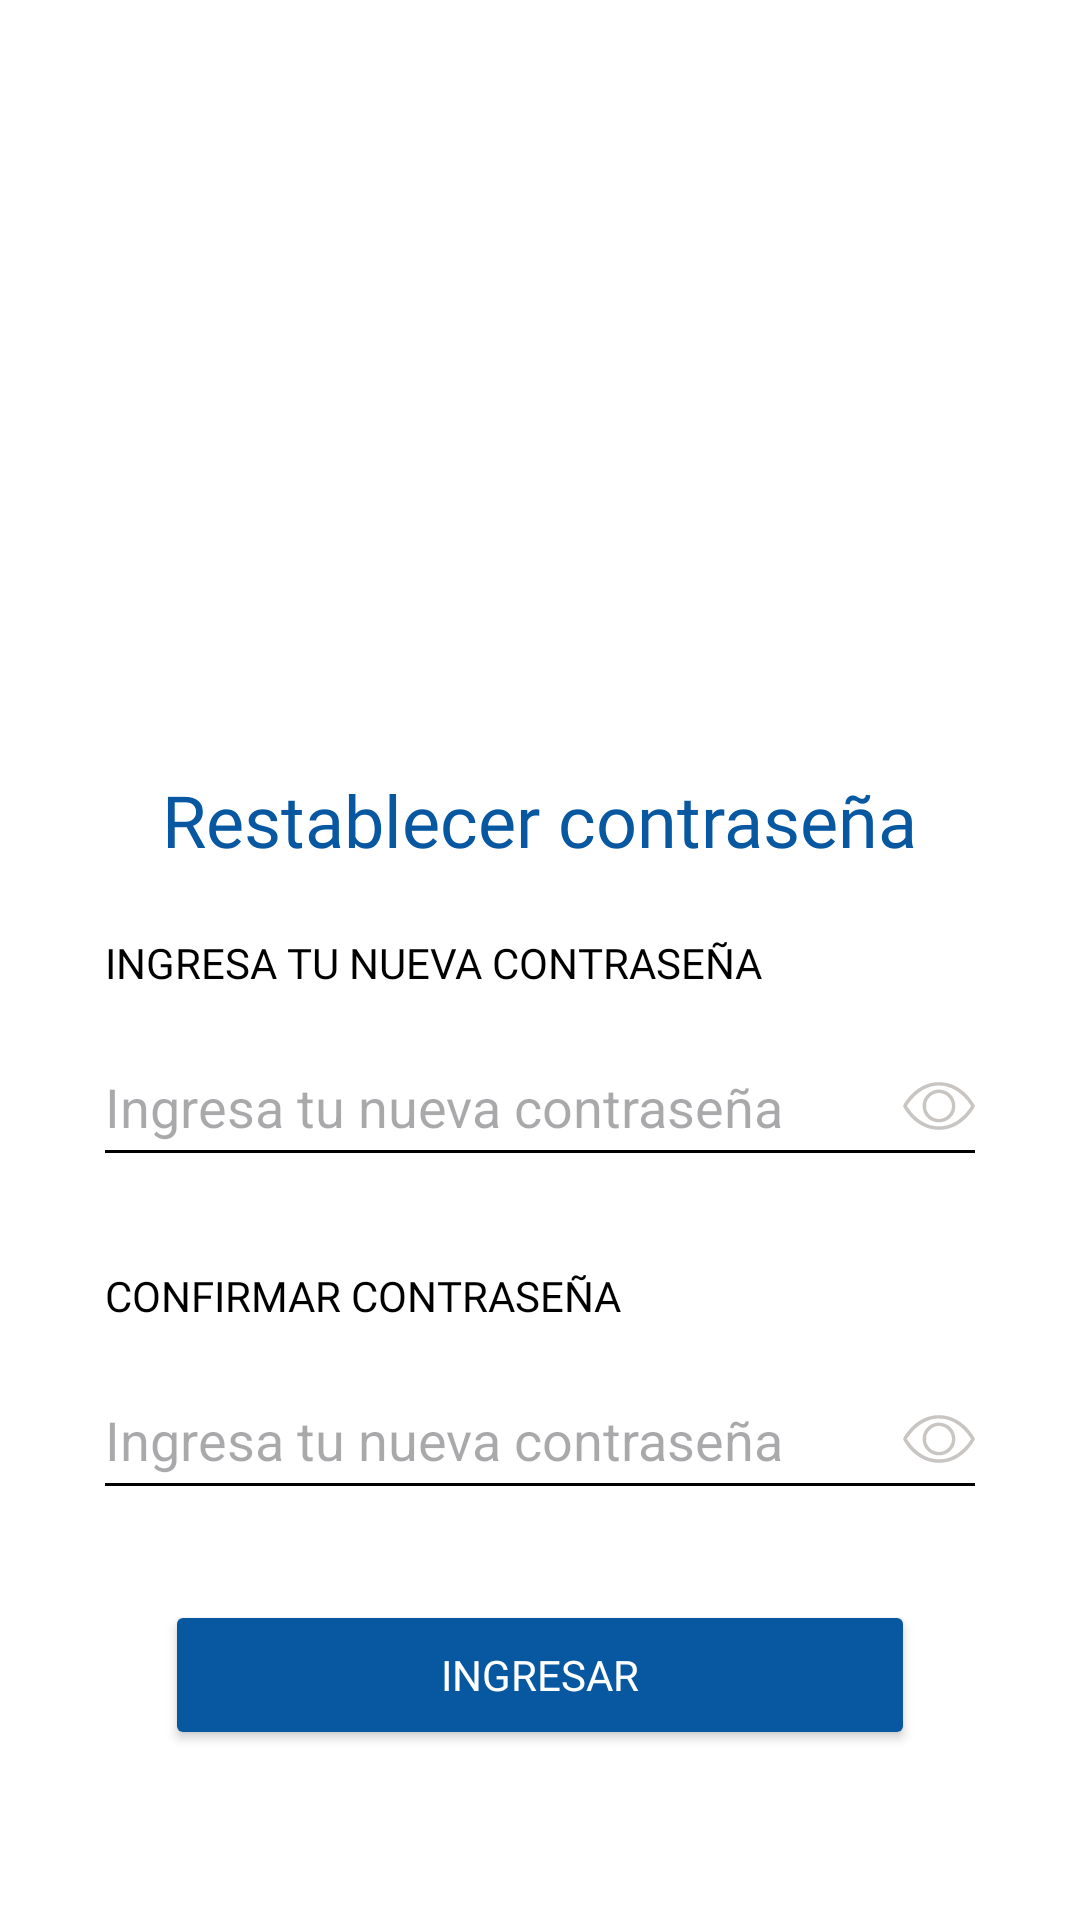

Android layout source for this screen:
<!-- AndroidManifest.xml: application theme Theme.SafeKids -->
<!-- res/layout/activity_reset_password.xml -->
<?xml version="1.0" encoding="utf-8"?>
<androidx.constraintlayout.widget.ConstraintLayout xmlns:android="http://schemas.android.com/apk/res/android"
    xmlns:app="http://schemas.android.com/apk/res-auto"
    xmlns:tools="http://schemas.android.com/tools"
    android:id="@+id/main"
    android:layout_width="match_parent"
    android:layout_height="match_parent"
    tools:context=".ResetPasswordActivity"
    android:background="@color/white">

    <ScrollView
        android:layout_width="match_parent"
        android:layout_height="wrap_content"
        app:layout_constraintEnd_toEndOf="parent"
        app:layout_constraintStart_toStartOf="parent"
        app:layout_constraintTop_toTopOf="parent">

        <LinearLayout
            android:layout_width="match_parent"
            android:layout_height="wrap_content"
            android:orientation="vertical"
            android:gravity="center_horizontal">

            <ImageView
                android:id="@+id/imvForgotPassLoginSafeKids"
                android:layout_width="160dp"
                android:layout_height="135dp"
                android:layout_marginTop="76dp"
                android:layout_marginBottom="46dp"
                app:srcCompat="@drawable/iconosafekids" />

            <TextView
                android:id="@+id/textViewResetPassword"
                android:layout_width="wrap_content"
                android:layout_height="wrap_content"
                android:layout_marginBottom="22dp"
                android:fontFamily="@font/inter_bold"
                android:text="Restablecer contraseña"
                android:textColor="@color/strongBlueSafeKids"
                android:textSize="24sp" />

            <TextView
                android:id="@+id/textViewResetPassError"
                android:layout_width="wrap_content"
                android:layout_height="wrap_content"
                android:layout_marginBottom="42dp"
                android:text="Error de credenciales"
                android:background="@color/lightRedSafeKids"
                android:textColor="@color/white"
                android:visibility="gone" />

            <TextView
                android:id="@+id/textViewEmailResetPass"
                android:layout_width="270dp"
                android:layout_height="wrap_content"
                android:layout_marginRight="10dp"
                android:layout_marginBottom="12dp"
                android:fontFamily="@font/montserrat"
                android:text="Ingresa tu Nueva Contraseña"
                android:textColor="@color/black"
                android:textAllCaps="true" />

            <EditText
                android:id="@+id/editTextResetPass"
                android:layout_width="298dp"
                android:layout_height="50dp"
                android:ems="10"
                android:inputType="textPassword"
                android:hint="Ingresa tu nueva contraseña"
                android:drawableEnd="@drawable/eye"
                android:layout_marginBottom="30dp"
                android:backgroundTint="@color/black"
                android:textColor="@color/black" />

            <TextView
                android:id="@+id/textViewResetPass"
                android:layout_width="270dp"
                android:layout_height="wrap_content"
                android:layout_marginRight="10dp"
                android:layout_marginBottom="12dp"
                android:fontFamily="@font/montserrat"
                android:text="Confirmar contraseña"
                android:textColor="@color/black"
                android:textAllCaps="true" />

            <EditText
                android:id="@+id/editTextResetPassword"
                android:layout_width="298dp"
                android:layout_height="50dp"
                android:ems="10"
                android:inputType="textPassword"
                android:hint="Ingresa tu nueva contraseña"
                android:drawableEnd="@drawable/eye"
                android:layout_marginBottom="30dp"
                android:backgroundTint="@color/black"
                android:textColor="@color/black" />

            <Button
                android:id="@+id/buttonResetPassord2"
                style="@style/buttomBlueStrong"
                android:text="Ingresar" />

        </LinearLayout>

    </ScrollView>



</androidx.constraintlayout.widget.ConstraintLayout>
<!-- resources referenced by this layout -->
<resources>
  <color name="black">#FF000000</color>
  <color name="lightRedSafeKids">#e09191</color>
  <color name="strongBlueSafeKids">#0857a1</color>
  <color name="white">#FFFFFFFF</color>
  <!-- drawable eye (drawable) -->
  <vector xmlns:android="http://schemas.android.com/apk/res/android" android:height="24dp" android:viewportHeight="500" android:viewportWidth="500" android:width="24dp">
        
      <path android:fillColor="@color/greySafeKids" android:pathData="M236,84.6c-55.2,3.8 -101.8,22 -147.9,58 -29.9,23.2 -64.8,63.8 -82.6,95.8 -6.6,11.8 -5.9,14.4 9.2,37.9 45.8,71.1 115.8,121.5 186.8,134.6 34.5,6.4 71.5,5.8 104.3,-1.5 20,-4.5 48.6,-15.3 65.7,-24.9 11,-6.1 32.5,-20.8 43.5,-29.6 27.3,-21.9 56.7,-55.9 76.5,-88.6 9.3,-15.4 9.3,-16.8 -0.5,-32.9 -23.6,-39 -56.4,-74.8 -91.6,-100.1 -35.7,-25.6 -78.2,-42.4 -119.4,-47.2 -9.8,-1.2 -35.9,-2 -44,-1.5zM285.1,110.9c35.9,6.3 67.5,19.8 99.3,42.4 20.7,14.7 44.5,37.5 61.9,59.2 9.7,12.1 25.7,35.4 25.7,37.4 0,3.7 -18.7,29.9 -33.5,47.1 -19.7,22.8 -49.5,48.3 -72,61.5 -38.3,22.6 -74.5,32.8 -116,32.9 -44.8,-0 -83.1,-11.3 -122.4,-36.3 -34.6,-21.9 -66.7,-53.9 -92.2,-91.9l-8.9,-13.3 2,-3.8c1.2,-2 6,-9.2 10.8,-15.8 48,-67.2 111.1,-109.8 177.2,-119.7 15.8,-2.4 17,-2.4 37.5,-2.1 13.3,0.3 22.4,1 30.6,2.4z" android:strokeColor="#00000000"/>
        
      <path android:fillColor="@color/greySafeKids" android:pathData="M230.9,137.6c-16.4,2.9 -31.1,8.8 -45.1,17.9 -9,6 -24.9,21.8 -30.6,30.5 -21.4,32.6 -25,72.3 -9.9,109.4 9.2,22.5 29.6,44.4 51.7,55.6 45,22.7 98.4,14.6 133.4,-20.3 43.3,-43 44.5,-113.6 2.7,-158.9 -24.9,-26.9 -66.1,-40.8 -102.2,-34.2zM266.7,161.5c24.5,5.2 44.1,18.4 57.8,39 9.6,14.4 14,27.7 15.1,45.5 1.1,16.5 -2.9,33 -11.7,48.7 -6.2,11.1 -22.4,27.1 -33.9,33.6 -14.9,8.3 -31.7,12.3 -48.4,11.4 -38.7,-2 -70.7,-27.4 -82.3,-65.4 -2.3,-7.8 -2.6,-10.5 -2.7,-24.3 -0.1,-13.4 0.2,-16.6 2.2,-23.5 9.6,-33 36.7,-58.1 70.2,-65 8.8,-1.8 25.4,-1.8 33.7,-0z" android:strokeColor="#00000000"/>
      
  </vector>
  <style name="buttomBlueStrong">
          <item name="android:layout_width">250dp</item>
          <item name="android:layout_height">50dp</item>
          <item name="android:backgroundTint">@color/strongBlueSafeKids</item>
          <item name="android:textColor">@color/white</item>
          <item name="android:fontFamily">@font/inter_bold</item>
          <item name="cornerRadius">5dp</item>
      </style>
  <style name="Theme.SafeKids" parent="Base.Theme.SafeKids" />
  <color name="greySafeKids">#c8c5c3</color>
  <style name="Base.Theme.SafeKids" parent="Theme.Material3.DayNight.NoActionBar">
          
          
      </style>
</resources>
